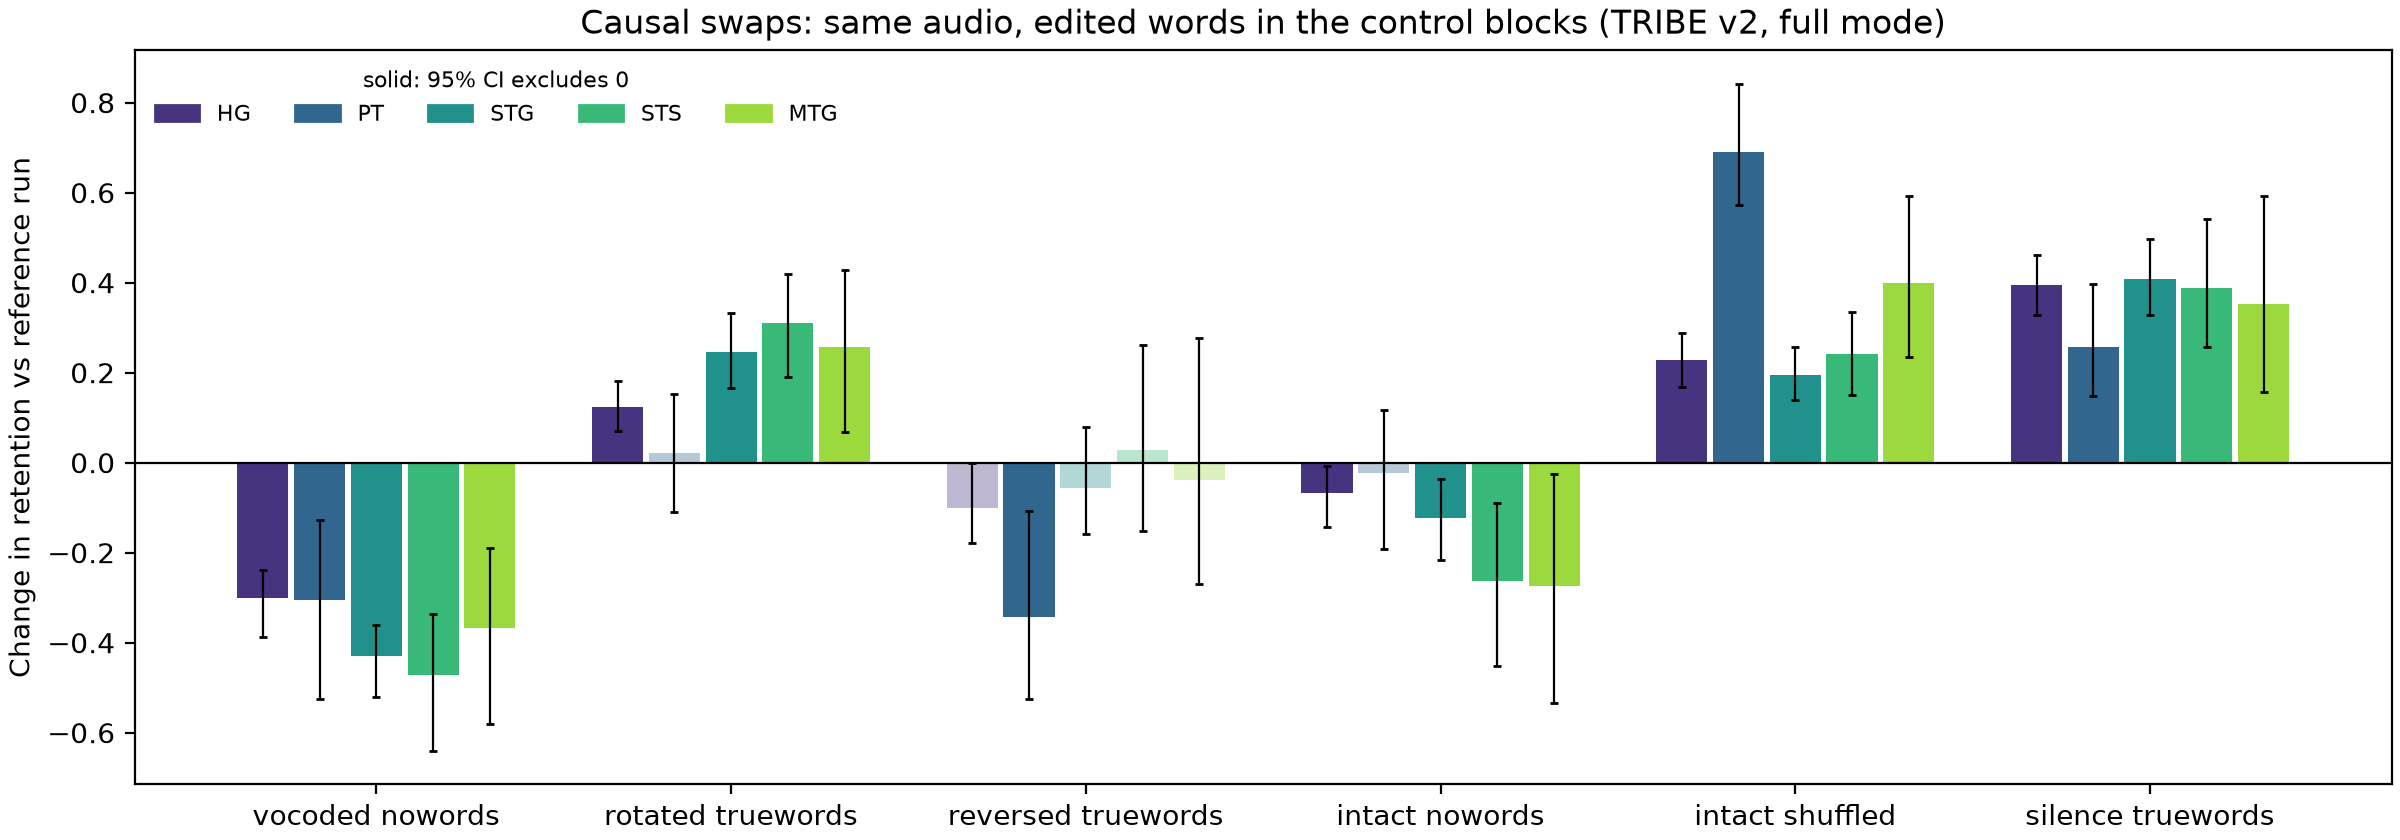

The table this chart was drawn from, first rows:
swap	audio	control_words	roi	retention_reference	retention_swap	change	ci_lo	ci_hi
swap_vocoded_nowords	vocoded	none	HG	0.936	0.635	-0.301	-0.388	-0.239
swap_vocoded_nowords	vocoded	none	PT	1.16	0.856	-0.305	-0.525	-0.127
swap_vocoded_nowords	vocoded	none	STG	0.886	0.456	-0.43	-0.521	-0.361
swap_vocoded_nowords	vocoded	none	STS	1.013	0.54	-0.473	-0.641	-0.337
swap_vocoded_nowords	vocoded	none	MTG	1.09	0.722	-0.368	-0.58	-0.189
swap_rotated_truewords	rotated	true	HG	0.908	1.031	0.123	0.07	0.182
swap_rotated_truewords	rotated	true	PT	1.14	1.16	0.021	-0.109	0.152
swap_rotated_truewords	rotated	true	STG	0.704	0.95	0.246	0.166	0.333
swap_rotated_truewords	rotated	true	STS	0.594	0.906	0.311	0.19	0.42
swap_rotated_truewords	rotated	true	MTG	0.66	0.918	0.258	0.068	0.427
swap_reversed_truewords	reversed	true	HG	1.193	1.092	-0.101	-0.178	-0.0
swap_reversed_truewords	reversed	true	PT	1.539	1.195	-0.343	-0.526	-0.108
swap_reversed_truewords	reversed	true	STG	1.123	1.067	-0.056	-0.159	0.08
swap_reversed_truewords	reversed	true	STS	1.047	1.075	0.028	-0.153	0.262
swap_reversed_truewords	reversed	true	MTG	1.157	1.119	-0.038	-0.27	0.277
swap_intact_nowords	intact	none	HG	1.024	0.956	-0.068	-0.143	-0.007
swap_intact_nowords	intact	none	PT	1.028	1.005	-0.023	-0.192	0.116
swap_intact_nowords	intact	none	STG	1.004	0.883	-0.122	-0.217	-0.036
swap_intact_nowords	intact	none	STS	0.979	0.717	-0.263	-0.452	-0.09
swap_intact_nowords	intact	none	MTG	0.982	0.707	-0.275	-0.535	-0.026
swap_intact_shuffled	intact	shuffled	HG	1.024	1.253	0.229	0.169	0.289
swap_intact_shuffled	intact	shuffled	PT	1.028	1.719	0.691	0.573	0.842
swap_intact_shuffled	intact	shuffled	STG	1.004	1.198	0.194	0.139	0.258
swap_intact_shuffled	intact	shuffled	STS	0.979	1.221	0.241	0.151	0.335
swap_intact_shuffled	intact	shuffled	MTG	0.982	1.381	0.4	0.234	0.592
swap_silence_truewords	silence	true	HG	0.054	0.448	0.394	0.329	0.461
swap_silence_truewords	silence	true	PT	-0.005	0.253	0.258	0.149	0.396
swap_silence_truewords	silence	true	STG	0.036	0.443	0.408	0.328	0.497
swap_silence_truewords	silence	true	STS	-0.052	0.336	0.388	0.256	0.541
swap_silence_truewords	silence	true	MTG	-0.113	0.239	0.352	0.157	0.592
